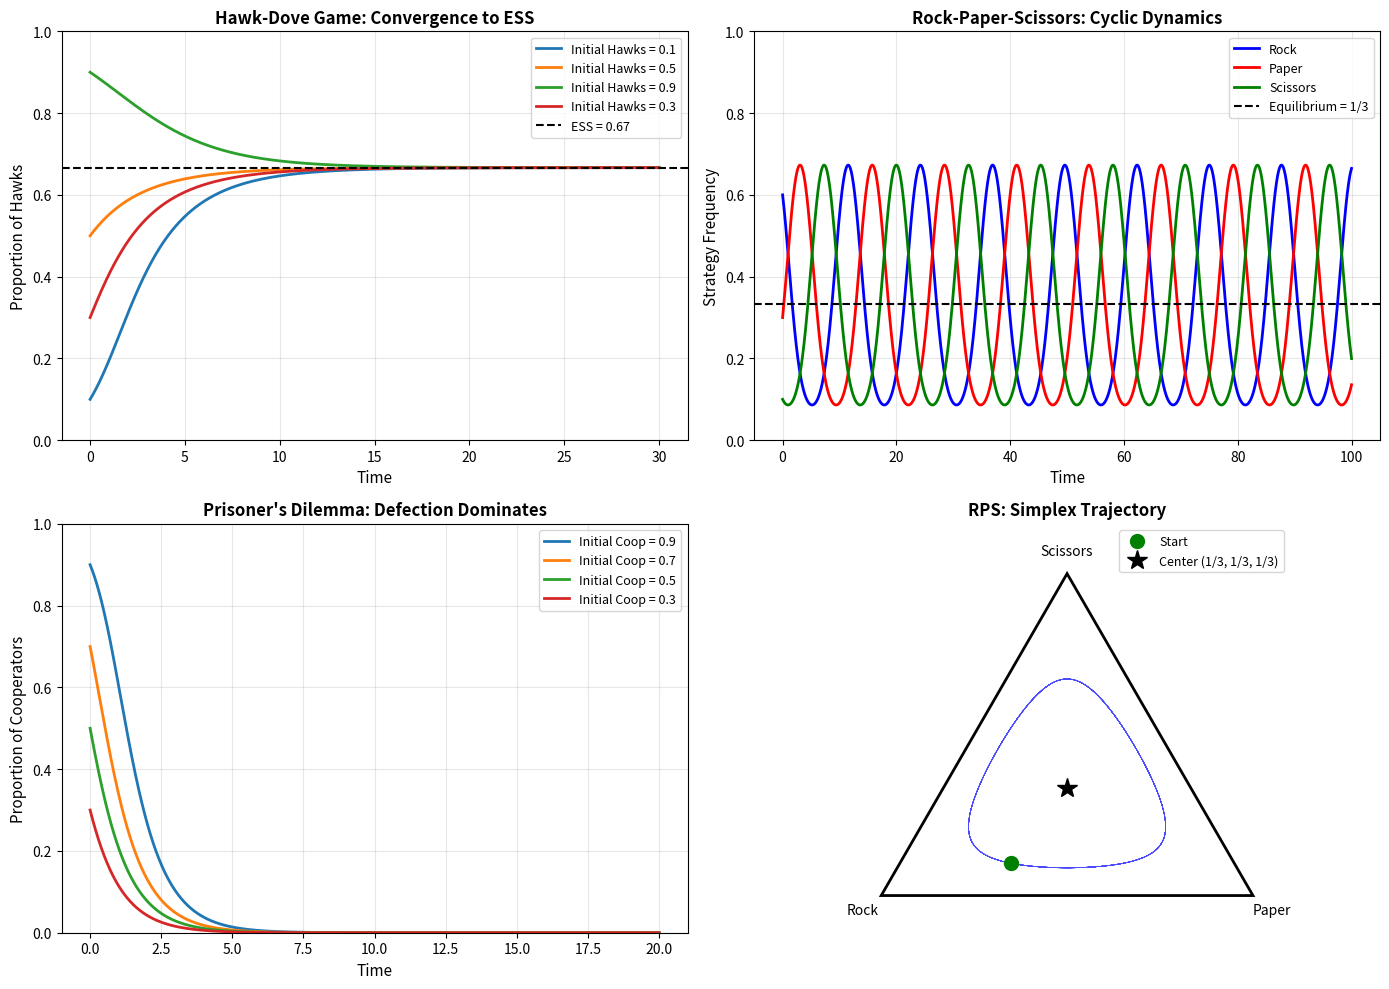

Generate this figure with matplotlib:
import numpy as np
from scipy.integrate import odeint
import matplotlib.pyplot as plt

# Set random seed for reproducibility
np.random.seed(42)

def replicator_dynamics(x, t, A):
    """
    Compute the replicator dynamics dx/dt.
    
    Parameters:
    -----------
    x : array-like
        Population state vector (strategy frequencies)
    t : float
        Time (unused, required for odeint)
    A : ndarray
        Payoff matrix
    
    Returns:
    --------
    dxdt : ndarray
        Rate of change of strategy frequencies
    """
    # Fitness of each strategy
    fitness = A @ x
    
    # Average fitness
    avg_fitness = x @ fitness
    
    # Replicator equation
    dxdt = x * (fitness - avg_fitness)
    
    return dxdt


def simulate_evolution(A, x0, t_max=50, num_points=1000):
    """
    Simulate evolutionary dynamics using the replicator equation.
    
    Parameters:
    -----------
    A : ndarray
        Payoff matrix
    x0 : array-like
        Initial population state
    t_max : float
        Maximum simulation time
    num_points : int
        Number of time points
    
    Returns:
    --------
    t : ndarray
        Time points
    x : ndarray
        Population states over time
    """
    t = np.linspace(0, t_max, num_points)
    x = odeint(replicator_dynamics, x0, t, args=(A,))
    return t, x

# Hawk-Dove payoff matrix
V = 2  # Resource value
C = 3  # Cost of fighting

A_hawk_dove = np.array([
    [(V - C) / 2, V],
    [0, V / 2]
])

print("Hawk-Dove Payoff Matrix:")
print(A_hawk_dove)
print(f"\nTheoretical ESS: {V/C:.3f} Hawks, {1 - V/C:.3f} Doves")

# Simulate from multiple initial conditions
initial_conditions = [
    [0.1, 0.9],
    [0.5, 0.5],
    [0.9, 0.1],
    [0.3, 0.7]
]

hawk_dove_results = []
for x0 in initial_conditions:
    t, x = simulate_evolution(A_hawk_dove, x0, t_max=30)
    hawk_dove_results.append((t, x, x0))

# Rock-Paper-Scissors payoff matrix
A_rps = np.array([
    [0, -1, 1],
    [1, 0, -1],
    [-1, 1, 0]
])

print("Rock-Paper-Scissors Payoff Matrix:")
print(A_rps)

# Simulate RPS dynamics
x0_rps = [0.6, 0.3, 0.1]
t_rps, x_rps = simulate_evolution(A_rps, x0_rps, t_max=100, num_points=2000)

# Prisoner's Dilemma payoff matrix
R, S, T, P = 3, 0, 5, 1

A_pd = np.array([
    [R, S],
    [T, P]
])

print("Prisoner's Dilemma Payoff Matrix (Cooperate, Defect):")
print(A_pd)

# Simulate PD from multiple initial conditions
pd_initial_conditions = [
    [0.9, 0.1],
    [0.7, 0.3],
    [0.5, 0.5],
    [0.3, 0.7]
]

pd_results = []
for x0 in pd_initial_conditions:
    t, x = simulate_evolution(A_pd, x0, t_max=20)
    pd_results.append((t, x, x0))

fig = plt.figure(figsize=(14, 10))

# Plot 1: Hawk-Dove dynamics
ax1 = fig.add_subplot(2, 2, 1)
colors = ['#1f77b4', '#ff7f0e', '#2ca02c', '#d62728']
for i, (t, x, x0) in enumerate(hawk_dove_results):
    ax1.plot(t, x[:, 0], color=colors[i], 
             label=f'Initial Hawks = {x0[0]:.1f}', linewidth=2)

ax1.axhline(y=V/C, color='black', linestyle='--', 
            label=f'ESS = {V/C:.2f}', linewidth=1.5)
ax1.set_xlabel('Time', fontsize=11)
ax1.set_ylabel('Proportion of Hawks', fontsize=11)
ax1.set_title('Hawk-Dove Game: Convergence to ESS', fontsize=12, fontweight='bold')
ax1.legend(loc='best', fontsize=9)
ax1.grid(True, alpha=0.3)
ax1.set_ylim(0, 1)

# Plot 2: Rock-Paper-Scissors dynamics
ax2 = fig.add_subplot(2, 2, 2)
ax2.plot(t_rps, x_rps[:, 0], 'b-', label='Rock', linewidth=2)
ax2.plot(t_rps, x_rps[:, 1], 'r-', label='Paper', linewidth=2)
ax2.plot(t_rps, x_rps[:, 2], 'g-', label='Scissors', linewidth=2)
ax2.axhline(y=1/3, color='black', linestyle='--', 
            label='Equilibrium = 1/3', linewidth=1.5)
ax2.set_xlabel('Time', fontsize=11)
ax2.set_ylabel('Strategy Frequency', fontsize=11)
ax2.set_title('Rock-Paper-Scissors: Cyclic Dynamics', fontsize=12, fontweight='bold')
ax2.legend(loc='best', fontsize=9)
ax2.grid(True, alpha=0.3)
ax2.set_ylim(0, 1)

# Plot 3: Prisoner's Dilemma dynamics
ax3 = fig.add_subplot(2, 2, 3)
for i, (t, x, x0) in enumerate(pd_results):
    ax3.plot(t, x[:, 0], color=colors[i], 
             label=f'Initial Coop = {x0[0]:.1f}', linewidth=2)

ax3.set_xlabel('Time', fontsize=11)
ax3.set_ylabel('Proportion of Cooperators', fontsize=11)
ax3.set_title("Prisoner's Dilemma: Defection Dominates", fontsize=12, fontweight='bold')
ax3.legend(loc='best', fontsize=9)
ax3.grid(True, alpha=0.3)
ax3.set_ylim(0, 1)

# Plot 4: RPS Simplex trajectory
ax4 = fig.add_subplot(2, 2, 4)

# Convert to 2D simplex coordinates
def to_simplex_coords(x):
    """Convert 3D simplex point to 2D coordinates."""
    return x[:, 1] + 0.5 * x[:, 2], np.sqrt(3) / 2 * x[:, 2]

# Plot simplex boundary
triangle = plt.Polygon([[0, 0], [1, 0], [0.5, np.sqrt(3)/2]], 
                        fill=False, edgecolor='black', linewidth=2)
ax4.add_patch(triangle)

# Plot trajectory
coords_x, coords_y = to_simplex_coords(x_rps)
ax4.plot(coords_x, coords_y, 'b-', linewidth=0.5, alpha=0.7)
ax4.plot(coords_x[0], coords_y[0], 'go', markersize=10, label='Start')
ax4.plot(0.5, np.sqrt(3)/6, 'k*', markersize=15, label='Center (1/3, 1/3, 1/3)')

# Label vertices
ax4.text(-0.05, -0.05, 'Rock', fontsize=10, ha='center')
ax4.text(1.05, -0.05, 'Paper', fontsize=10, ha='center')
ax4.text(0.5, np.sqrt(3)/2 + 0.05, 'Scissors', fontsize=10, ha='center')

ax4.set_xlim(-0.1, 1.1)
ax4.set_ylim(-0.1, 1)
ax4.set_aspect('equal')
ax4.axis('off')
ax4.set_title('RPS: Simplex Trajectory', fontsize=12, fontweight='bold')
ax4.legend(loc='upper right', fontsize=9)

plt.tight_layout()
plt.savefig('plot.png', dpi=150, bbox_inches='tight')
plt.show()

print("\nFigure saved to 'plot.png'")

# Summary statistics
print("="*50)
print("SIMULATION SUMMARY")
print("="*50)

print("\nHawk-Dove Game:")
print(f"  ESS (theoretical): {V/C:.4f} Hawks")
print(f"  Final state (avg): {np.mean([x[-1, 0] for _, x, _ in hawk_dove_results]):.4f} Hawks")

print("\nRock-Paper-Scissors:")
print(f"  Final state: R={x_rps[-1, 0]:.4f}, P={x_rps[-1, 1]:.4f}, S={x_rps[-1, 2]:.4f}")
print(f"  Distance from center: {np.linalg.norm(x_rps[-1] - 1/3):.4f}")

print("\nPrisoner's Dilemma:")
print(f"  Final cooperation rate (avg): {np.mean([x[-1, 0] for _, x, _ in pd_results]):.6f}")
print("  Outcome: Defection dominates (as expected)")